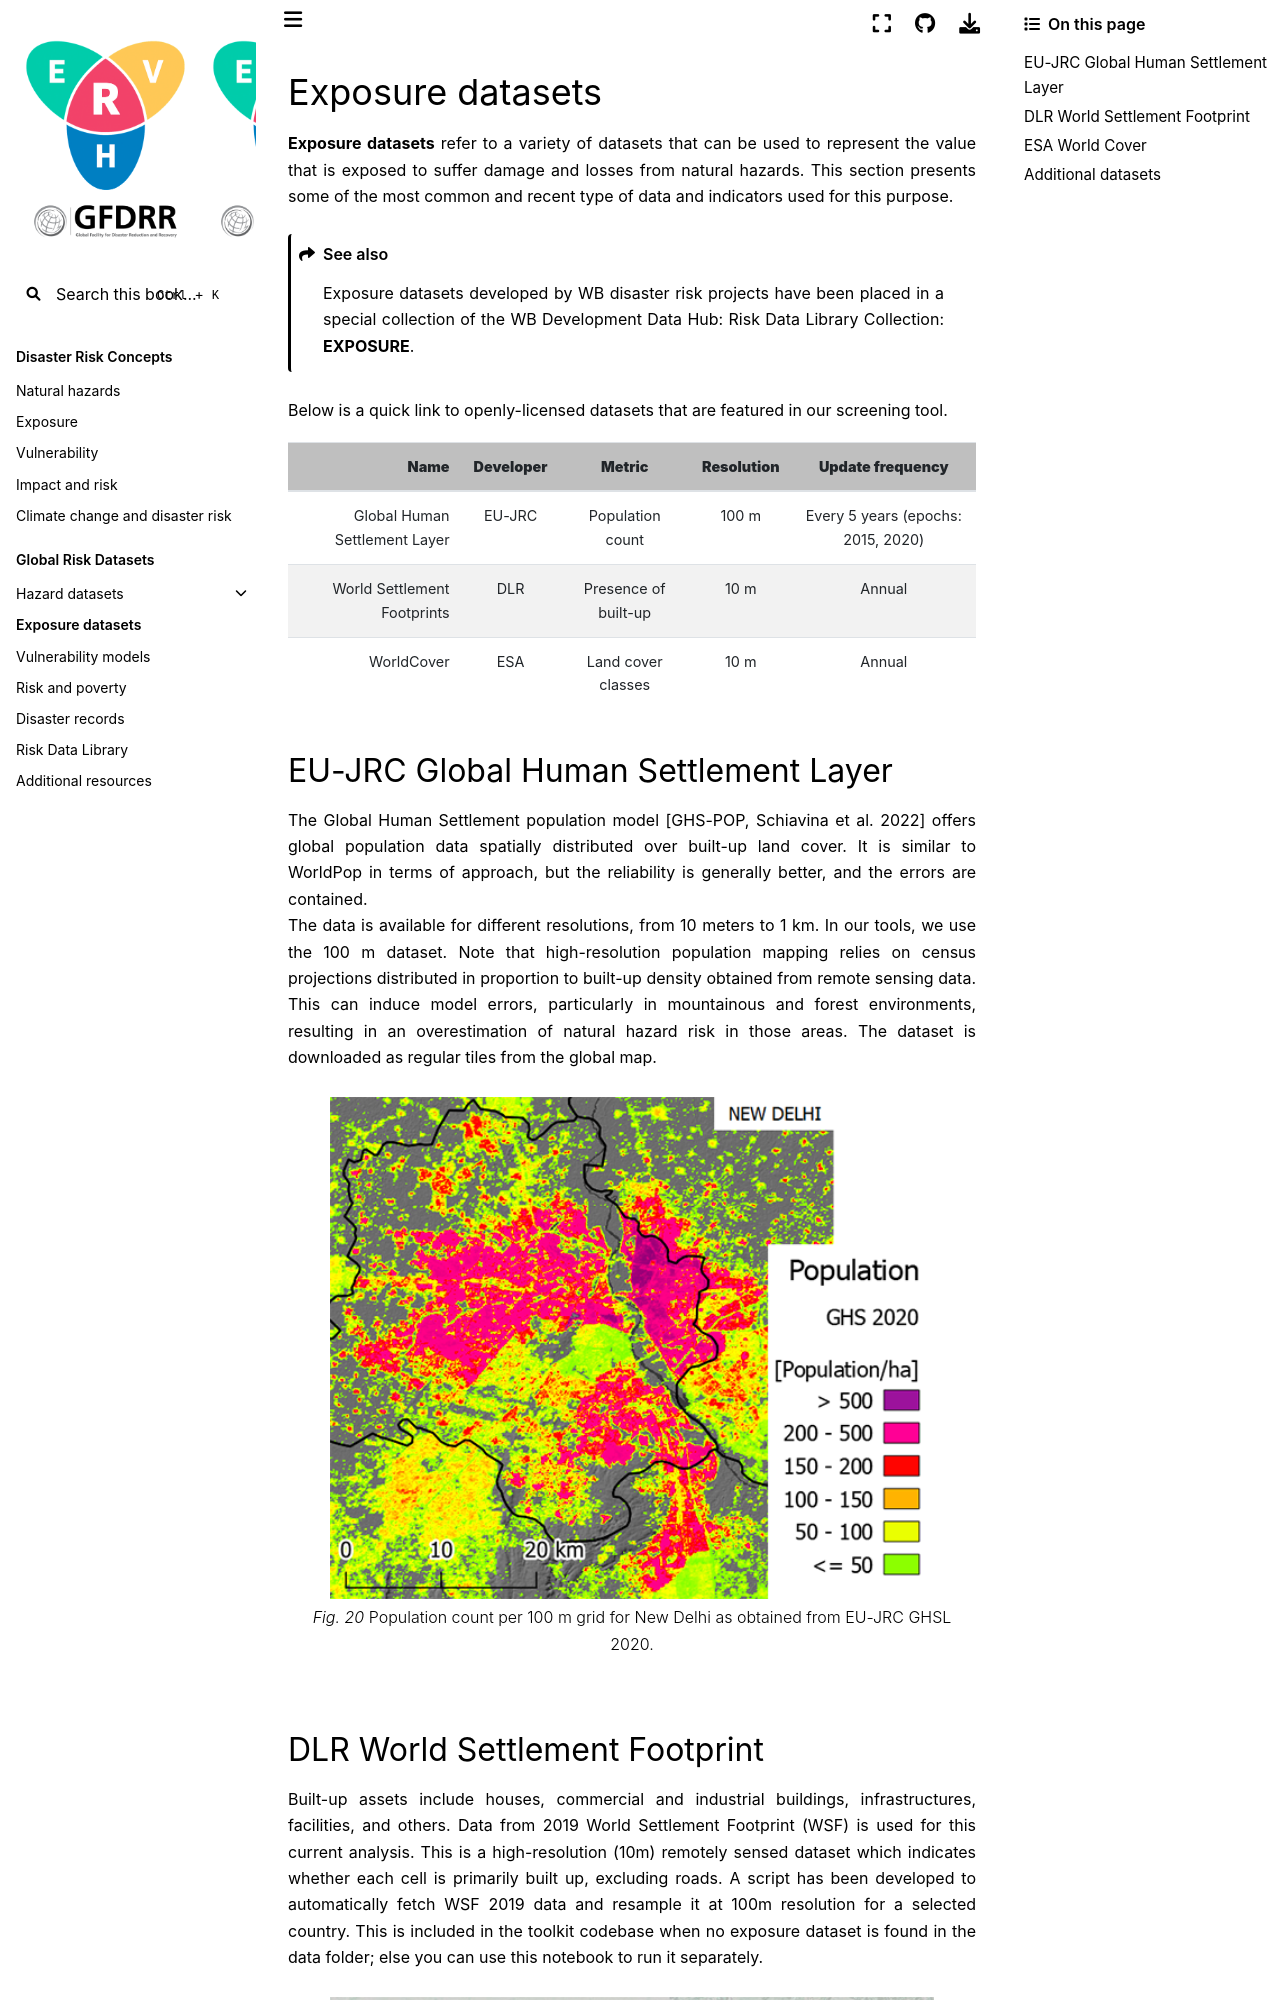

repository: GFDRR/CCDR-tools · page: docs/global-exposure.html · generator: jekyll

# Exposure datasets

**Exposure datasets** refer to a variety of datasets that can be used to represent the value that is exposed to suffer damage and losses from natural hazards.
This section presents some of the most common and recent type of data and indicators used for this purpose.

```{seealso}
Exposure datasets developed by WB disaster risk projects have been placed in a special collection of the WB Development Data Hub: [Risk Data Library Collection: **EXPOSURE**](https://datacatalog.worldbank.org/search?fq=(identification%2Fcollection_code%2Fany(col:col%20eq%20%27RDL%27))&q=exposure).
```

Below is a quick link to openly-licensed datasets that are featured in our screening tool.

```{table}
:name: exp_datasets

| **Name** | **Developer** | **Metric** | **Resolution** | **Update frequency** |
|---:|:---:|:---:|:---:|:---:|
| [Global Human Settlement Layer](https://ghsl.jrc.ec.europa.eu/download.php) | EU-JRC | Population count | 100 m | Every 5 years (epochs: 2015, 2020) |
| [World Settlement Footprints](https://download.geoservice.dlr.de/WSF2019) | DLR | Presence of built-up | 10 m | Annual |
| [WorldCover](https://esa-worldcover.org/en/data-access) | ESA | Land cover classes | 10 m | Annual |
```
